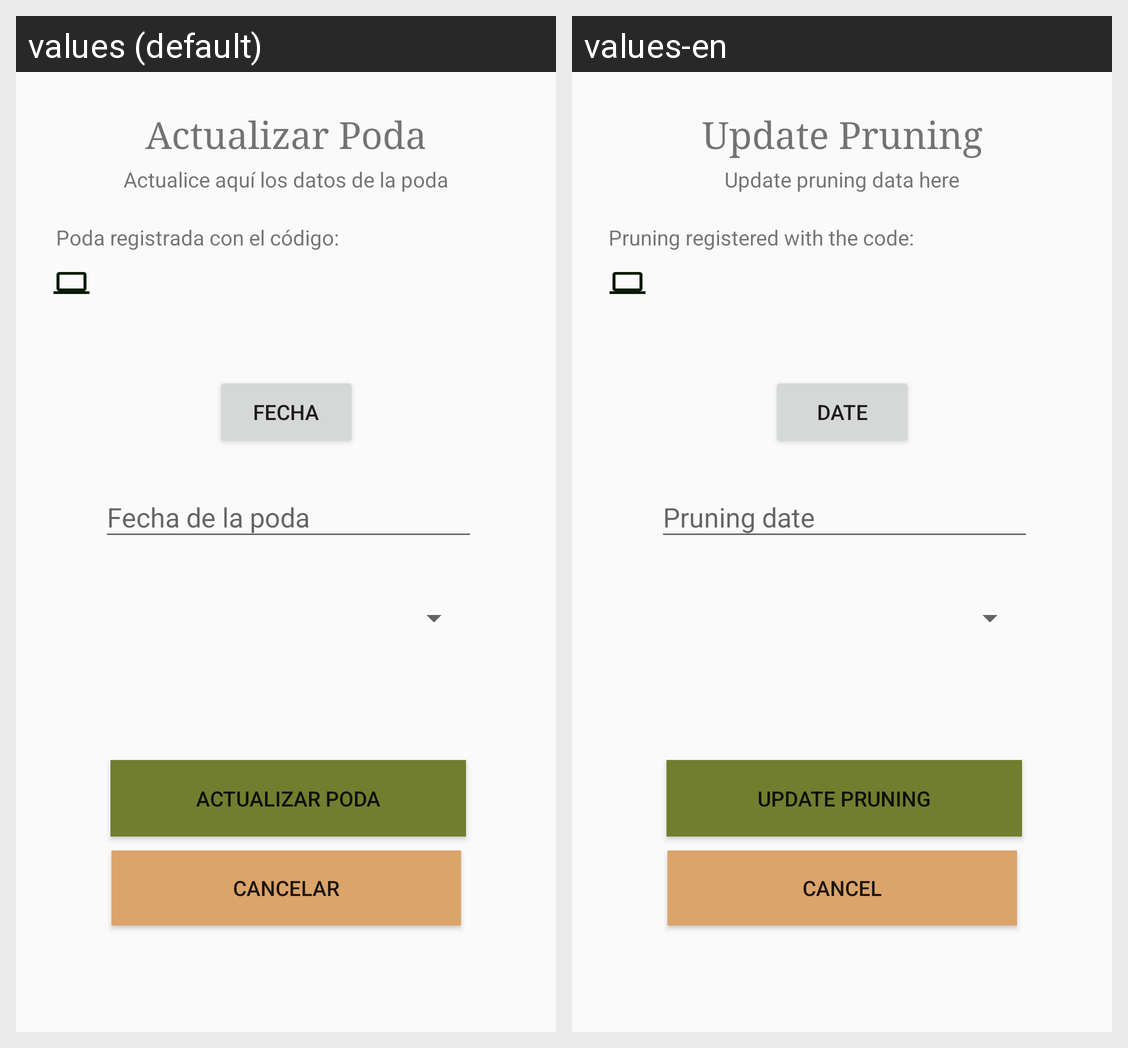

Locale-by-locale string values for the Android screen shown in this grid:
Android screen res/layout/activity_actualizar_poda.xml rendered under 2 locales, left to right: values (default), values-en. Device: Nexus 5 (rendered at 1080×1920; each locale shown at half size, 540×960, under a caption strip naming it); theme AppTheme.
Strings drawn on this screen, with the default value and each locale's value (text and hints the layout hard-codes, and strings that could not be matched under every locale, appear in the picture but are not listed):

act_poda
  values: Actualizar Poda
  values-en: Update Pruning

act_pod_des
  values: Actualice aquí los datos de la poda
  values-en: Update pruning data here

pod_reg
  values: Poda registrada con el código:
  values-en: Pruning registered with the code:

DATE
  values: FECHA
  values-en: DATE

cancelar
  values: Cancelar
  values-en: Cancel
